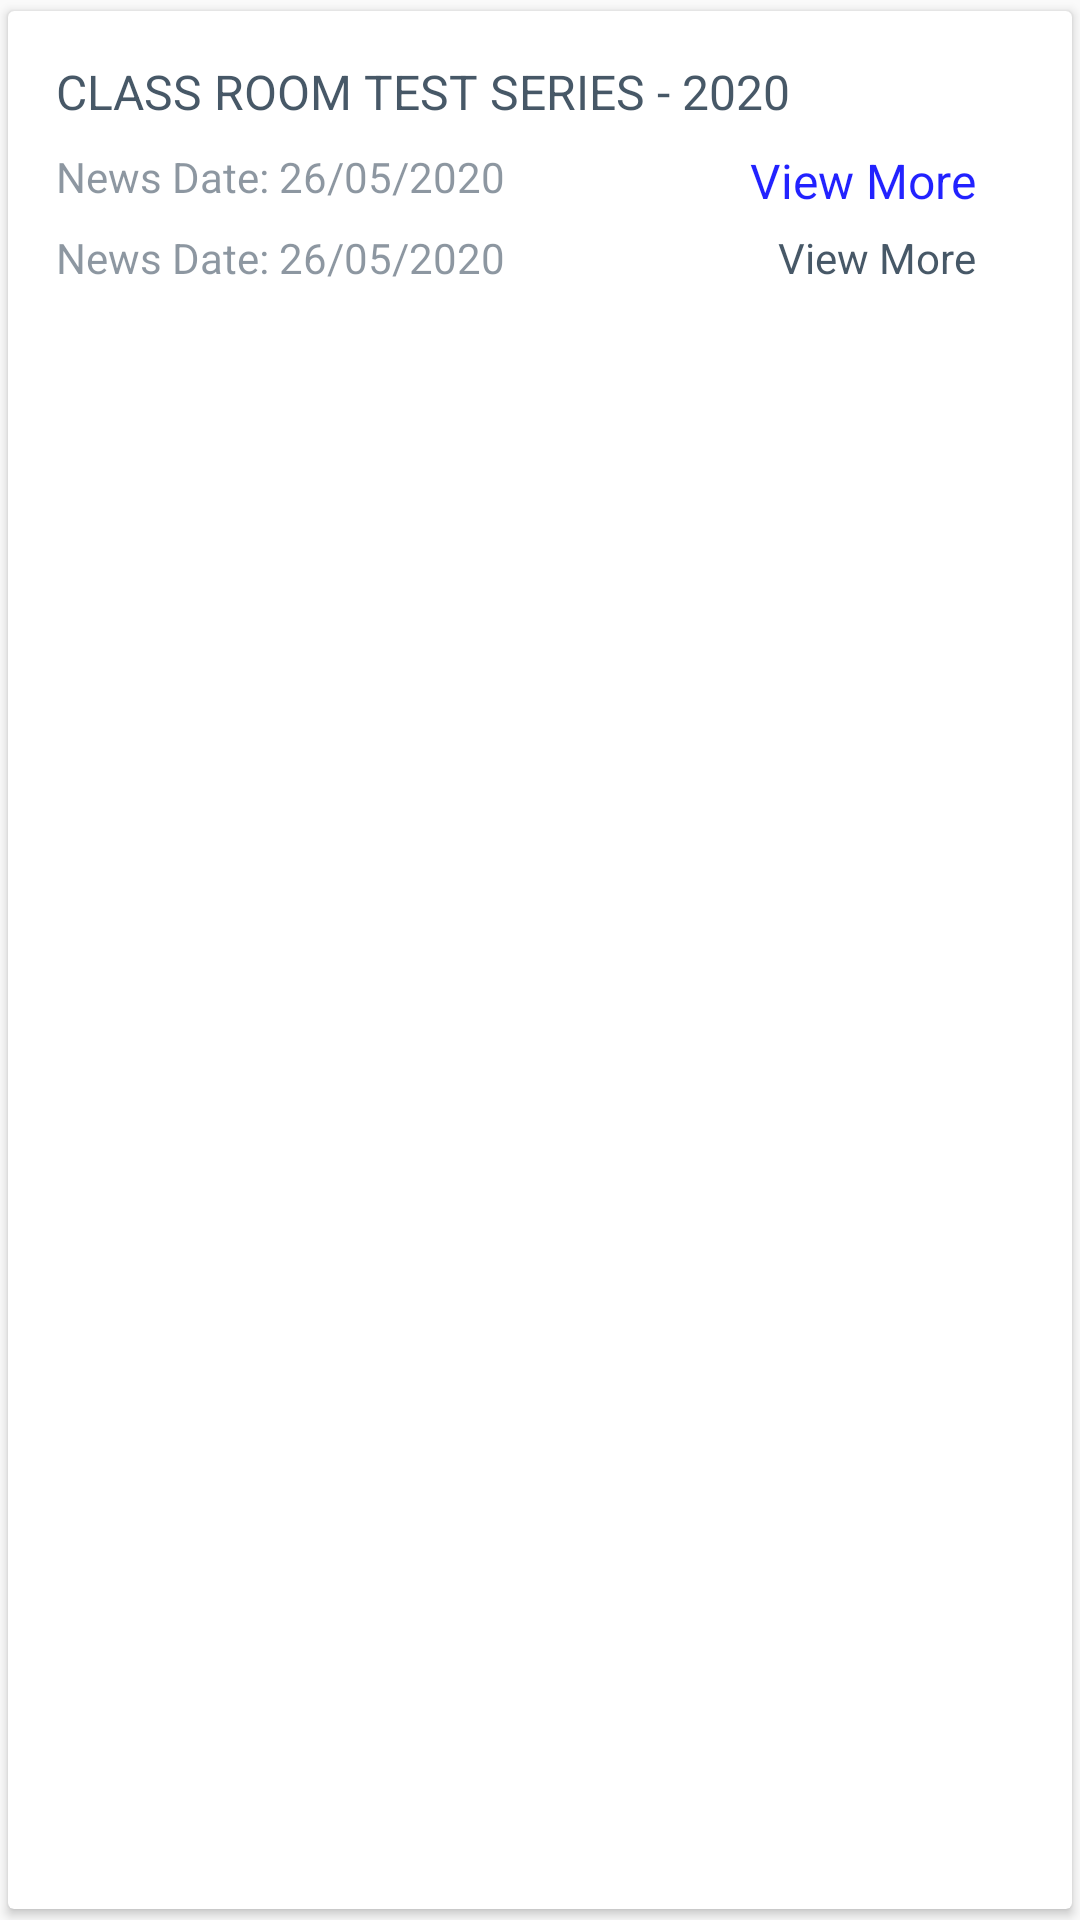

Produce the Android XML layout that renders to this screen, including the resource entries it uses.
<!-- AndroidManifest.xml: application theme AppTheme -->
<!-- res/layout/transaction_item.xml -->
<androidx.cardview.widget.CardView xmlns:android="http://schemas.android.com/apk/res/android"
    xmlns:card_view="http://schemas.android.com/apk/res-auto"
    android:id="@+id/card_view"
    android:layout_width="match_parent"
    android:layout_height="wrap_content"
    card_view:cardCornerRadius="2dp"
    android:elevation="4dp"
    card_view:cardUseCompatPadding="true"
    android:layout_marginLeft="5dp"
    android:layout_marginRight="5dp"
    android:layout_marginTop="10dp">
    <RelativeLayout
        android:layout_width="match_parent"
        android:id="@+id/view"
        android:orientation="horizontal"
        android:gravity="center"
        android:padding="16dp"
        android:layout_height="wrap_content"
        android:background="@drawable/list_selector_transparent_5_black">

        <TextView
            android:id="@+id/planText"
            android:layout_width="match_parent"
            android:layout_height="wrap_content"
            android:textColor="@color/ca_blue"
            android:alpha=".87"
            android:text="CLASS ROOM TEST SERIES - 2020"
            android:textSize="16sp"
            android:ellipsize="end"
            android:layout_marginRight="16dp"
            android:layout_toLeftOf="@+id/rightarrow"/>
        <TextView
            android:id="@+id/newsDate"
            android:layout_width="match_parent"
            android:layout_height="wrap_content"
            android:textColor="@color/ca_blue"
            android:alpha=".54"
            android:text="News Date: 26/05/2020"
            android:textSize="14sp"
            android:layout_below="@+id/planText"
            android:maxLines="2"
            android:layout_marginTop="8dp"
            android:ellipsize="end"
            android:layout_marginRight="16dp"
            android:layout_toLeftOf="@+id/status"/>
        <TextView
            android:id="@+id/status"
            android:layout_width="wrap_content"
            android:layout_height="wrap_content"
            android:textColor="#0000FF"
            android:alpha=".87"
            android:text="View More"
            android:textSize="16sp"
            android:layout_marginLeft="2dp"
            android:layout_alignParentRight="true"
            android:layout_below="@+id/planText"
            android:maxLines="2"
            android:layout_marginTop="8dp"
            android:ellipsize="end"
            android:layout_marginRight="16dp"/>

        <TextView
            android:id="@+id/amount"
            android:layout_width="wrap_content"
            android:layout_height="wrap_content"
            android:textColor="@color/ca_blue"
            android:alpha=".54"
            android:text="News Date: 26/05/2020"
            android:textSize="14sp"
            android:layout_below="@+id/newsDate"
            android:maxLines="2"
            android:layout_marginTop="8dp"
            android:ellipsize="end"
            android:layout_marginRight="16dp"
            android:layout_toLeftOf="@+id/rightarrow"/>
        <TextView
            android:id="@+id/discount"
            android:layout_width="wrap_content"
            android:layout_height="wrap_content"
            android:textColor="@color/ca_blue"
            android:alpha=".87"
            android:text="View More"
            android:textSize="14sp"
            android:layout_alignParentRight="true"
            android:layout_below="@+id/newsDate"
            android:maxLines="2"
            android:layout_marginTop="8dp"
            android:ellipsize="end"
            android:layout_marginRight="16dp"/>

    </RelativeLayout>

</androidx.cardview.widget.CardView>
<!-- resources referenced by this layout -->
<resources>
  <color name="ca_blue">#FF2B3E50</color>
  <style name="AppTheme" parent="Theme.AppCompat.Light.DarkActionBar">
          
          <item name="colorPrimary">@color/colorPrimary</item>
          <item name="colorPrimaryDark">@color/colorPrimaryDark</item>
          <item name="colorAccent">@color/colorAccent</item>
          <item name="android:windowContentTransitions">true</item>
      </style>
  <color name="colorPrimary">#489cf4</color>
  <color name="colorPrimaryDark">#489cf4</color>
  <color name="colorAccent">#80c22526</color>
</resources>
